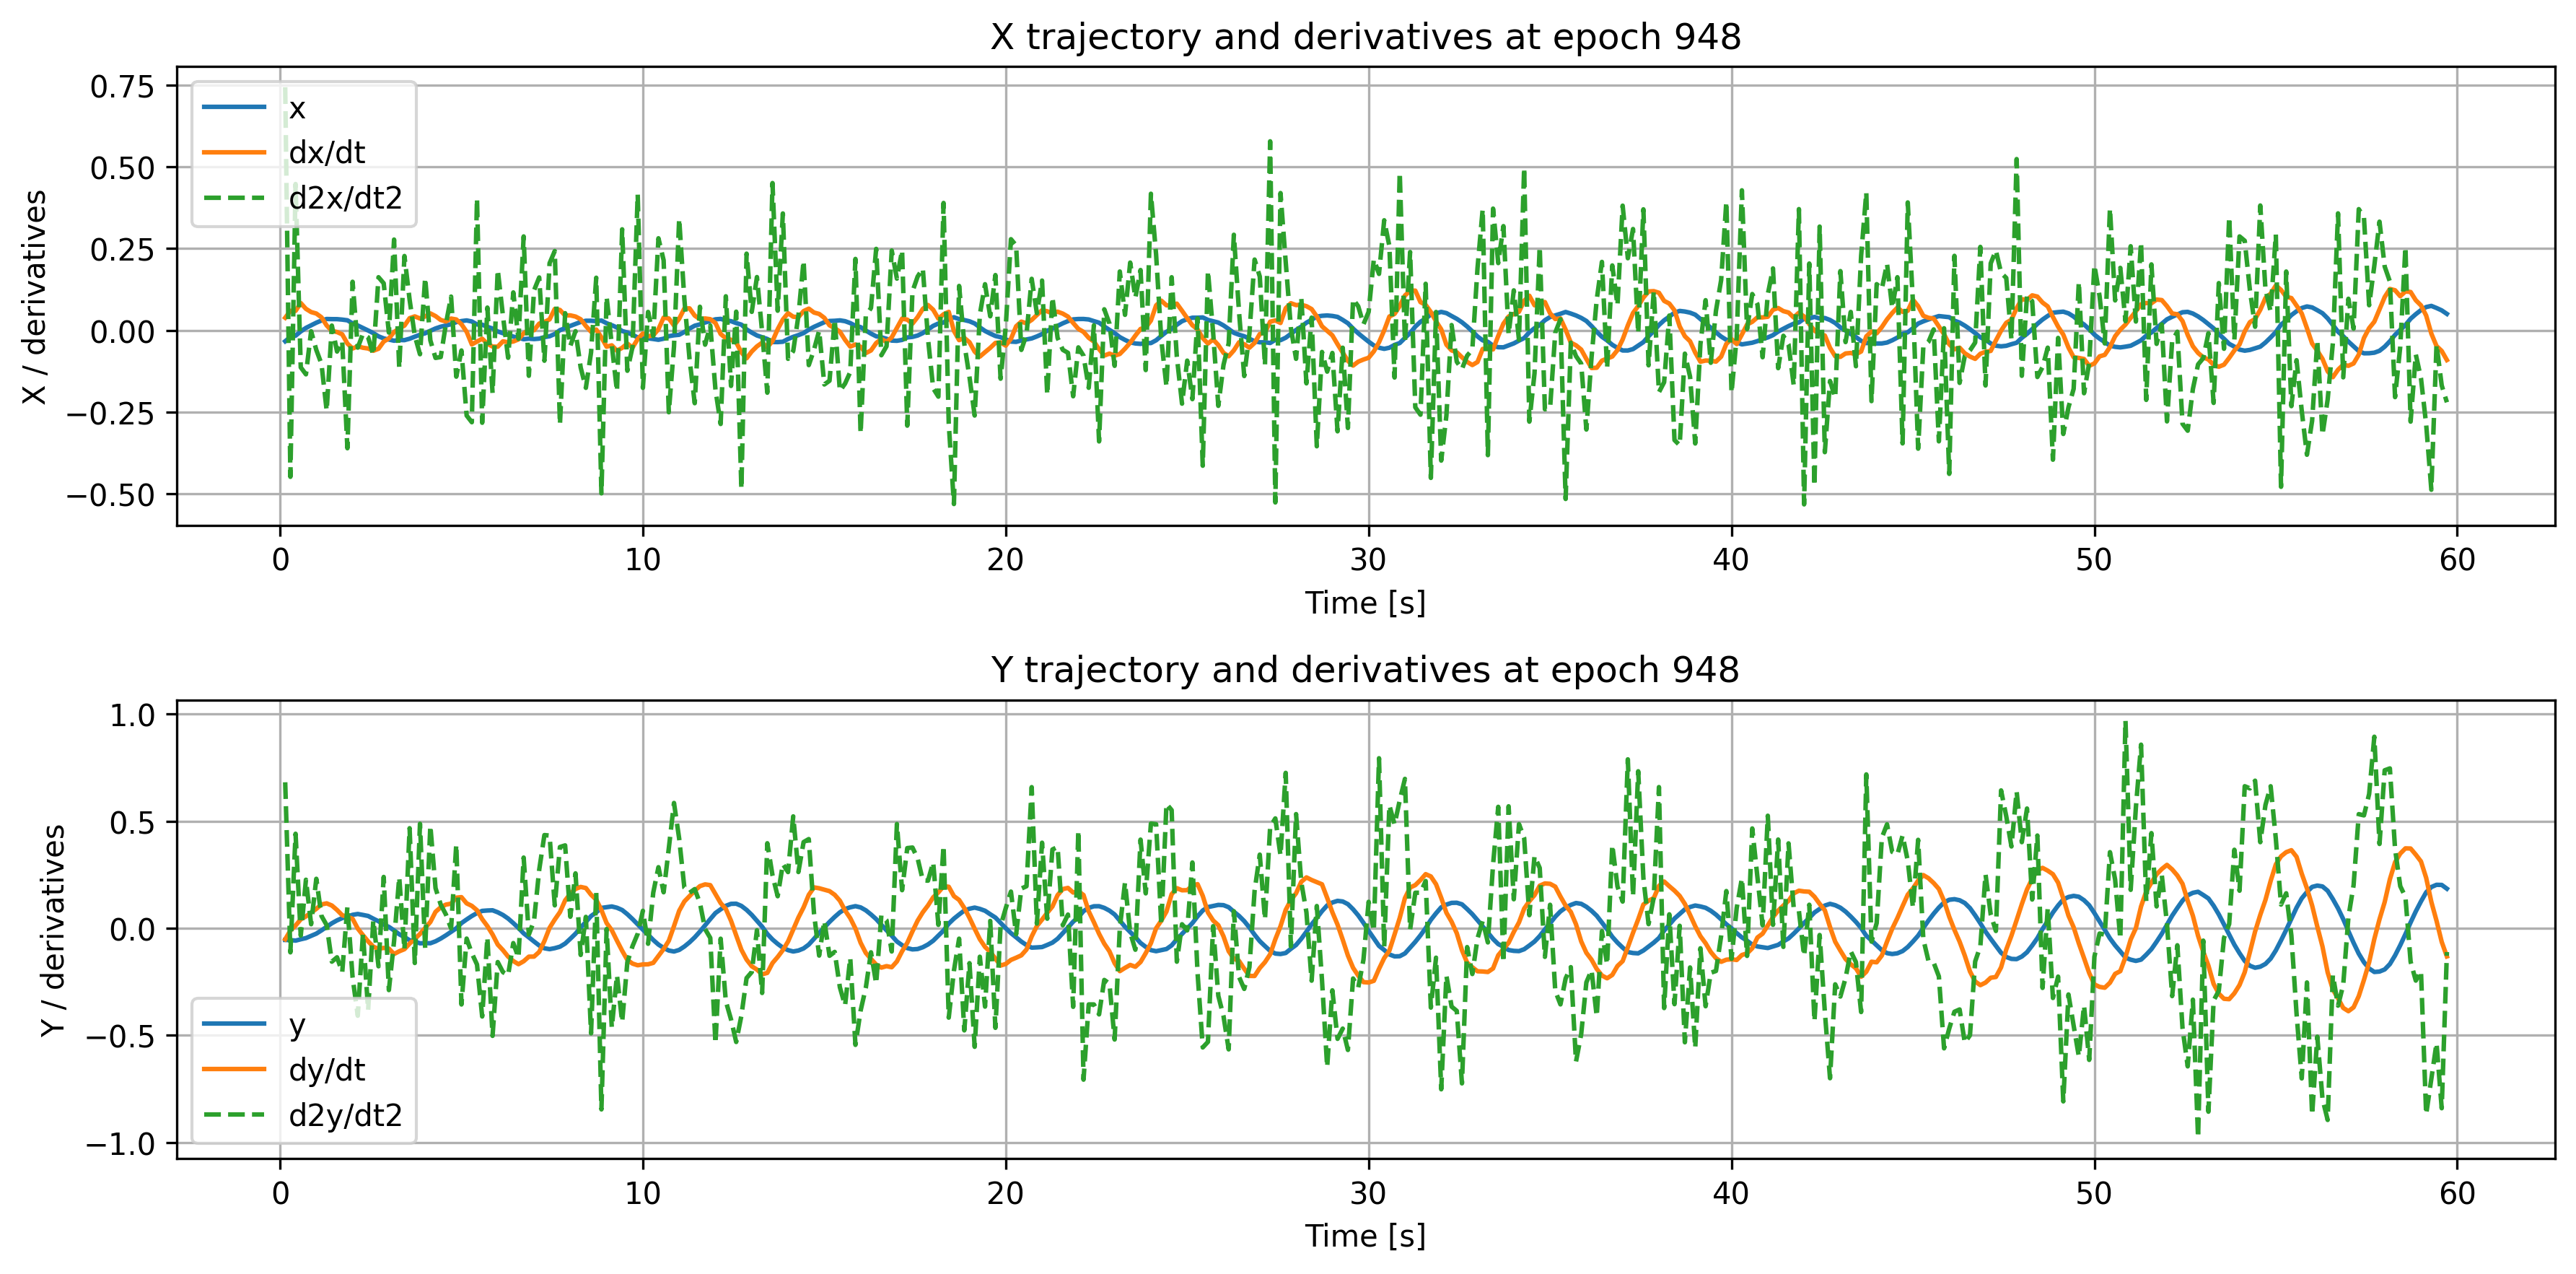

The file beside this chart, header and first rows:
time, x, dxdt, d2xdt2, y, dydt, d2ydt2
0.1429, -0.03351, 0.03847, 0.744, -0.05485, -0.05163, 0.6812
0.2857, -0.02043, 0.05958, -0.4485, -0.05528, -0.01102, -0.1128
0.4286, -0.01649, 0.05954, 0.4478, -0.058, 0.01242, 0.4409
0.5714, -0.003416, 0.08343, -0.1133, -0.05173, 0.04144, -0.03467
0.7143, 0.007346, 0.06571, -0.1347, -0.04617, 0.05512, 0.2262
0.8571, 0.01536, 0.05588, -0.002872, -0.03598, 0.0726, 0.01851
1.0, 0.02331, 0.05139, -0.06004, -0.02542, 0.09039, 0.2306
1.143, 0.03004, 0.03975, -0.1029, -0.01016, 0.1109, 0.05701
1.286, 0.03467, 0.01483, -0.246, 0.006274, 0.116, 0.01442
1.429, 0.03428, -0.001703, 0.0145, 0.023, 0.1059, -0.1563
1.571, 0.03418, -0.005309, -0.06499, 0.03653, 0.08504, -0.1359
1.714, 0.03276, -0.01234, -0.03349, 0.04729, 0.06065, -0.2055
1.857, 0.03066, -0.04052, -0.361, 0.05386, 0.05311, 0.1
2.0, 0.02119, -0.05569, 0.1486, 0.06247, 0.04389, -0.2292
2.143, 0.01475, -0.04886, -0.05303, 0.0664, -0.001668, -0.4086
2.286, 0.007226, -0.0534, -0.0105, 0.06199, -0.03258, -0.02412
2.429, -0.0005088, -0.05567, -0.02141, 0.05709, -0.06166, -0.3831
2.571, -0.008681, -0.06261, -0.07564, 0.04437, -0.08635, 0.03746
2.714, -0.0184, -0.0564, 0.1626, 0.03242, -0.09637, -0.1778
2.857, -0.02479, -0.0345, 0.144, 0.01684, -0.09198, 0.2393
3.0, -0.02825, -0.02471, -0.006818, 0.006142, -0.09552, -0.289
3.143, -0.03185, -0.005353, 0.2778, -0.01045, -0.1205, -0.06099
3.286, -0.02978, 0.006218, -0.1158, -0.02829, -0.1079, 0.2379
3.429, -0.03008, 0.0142, 0.2275, -0.04128, -0.09805, -0.1003
3.571, -0.02573, 0.03714, 0.09366, -0.05631, -0.07187, 0.4668
3.714, -0.01947, 0.04263, -0.01671, -0.06181, -0.05013, -0.1625
3.857, -0.01355, 0.03621, -0.07324, -0.07063, -0.02692, 0.4875
4.0, -0.009123, 0.04247, 0.1609, -0.0695, 0.001293, -0.0926
4.143, -0.001414, 0.05177, -0.03067, -0.07026, 0.02886, 0.4785
4.286, 0.00567, 0.04355, -0.08452, -0.06125, 0.07641, 0.1872
4.429, 0.01103, 0.03167, -0.08181, -0.04843, 0.09766, 0.1103
4.571, 0.01472, 0.02721, 0.01937, -0.03335, 0.1101, 0.06421
4.714, 0.0188, 0.03596, 0.1032, -0.01697, 0.1146, -0.001227
4.857, 0.02499, 0.0332, -0.1418, -0.000606, 0.1425, 0.391
5.0, 0.02829, 0.01866, -0.06176, 0.02373, 0.1449, -0.3561
5.143, 0.03032, -0.004379, -0.2608, 0.04081, 0.116, -0.04844
5.286, 0.02704, -0.0431, -0.2813, 0.05689, 0.1042, -0.1168
5.429, 0.01801, -0.03436, 0.4037, 0.07059, 0.08379, -0.1696
5.571, 0.01722, -0.02574, -0.283, 0.08083, 0.04224, -0.4123
5.714, 0.01065, -0.04098, 0.06961, 0.08266, 0.009743, -0.04265
5.857, 0.005509, -0.04972, -0.1919, 0.08362, -0.02921, -0.5027
6.0, -0.003552, -0.05018, 0.1855, 0.07431, -0.07641, -0.1581
6.143, -0.008828, -0.03371, 0.04505, 0.06179, -0.1023, -0.2049
6.286, -0.01318, -0.0365, -0.08407, 0.04507, -0.1327, -0.2194
6.429, -0.01926, -0.03422, 0.116, 0.02389, -0.1533, -0.06947
6.571, -0.02296, -0.02778, -0.02592, 0.001278, -0.1681, -0.1377
6.714, -0.02719, -0.009097, 0.2874, -0.02414, -0.1544, 0.3297
6.857, -0.02556, 0.001488, -0.1393, -0.04283, -0.1329, -0.02972
7.0, -0.02677, 0.0002788, 0.1223, -0.06212, -0.1326, 0.03452
7.143, -0.02548, 0.02058, 0.1619, -0.08071, -0.1106, 0.2728
7.286, -0.02089, 0.02549, -0.09309, -0.09374, -0.06011, 0.4347
7.429, -0.0182, 0.03351, 0.2053, -0.09789, 0.00183, 0.4324
7.571, -0.01131, 0.06551, 0.2427, -0.09321, 0.04033, 0.1066
7.714, 0.0005196, 0.06227, -0.2879, -0.08636, 0.07502, 0.3791
7.857, 0.006477, 0.04545, 0.05246, -0.07178, 0.1297, 0.3866
8.0, 0.01351, 0.04577, -0.04796, -0.0493, 0.1612, 0.05355
8.143, 0.01956, 0.04216, -0.002565, -0.02573, 0.1833, 0.2561
8.286, 0.02555, 0.03384, -0.1139, 0.003062, 0.1926, -0.1248
8.429, 0.02922, 0.01312, -0.1761, 0.02931, 0.1875, 0.05285
8.571, 0.0293, -0.004304, -0.06781, 0.05664, 0.1562, -0.491
... 358 more rows
